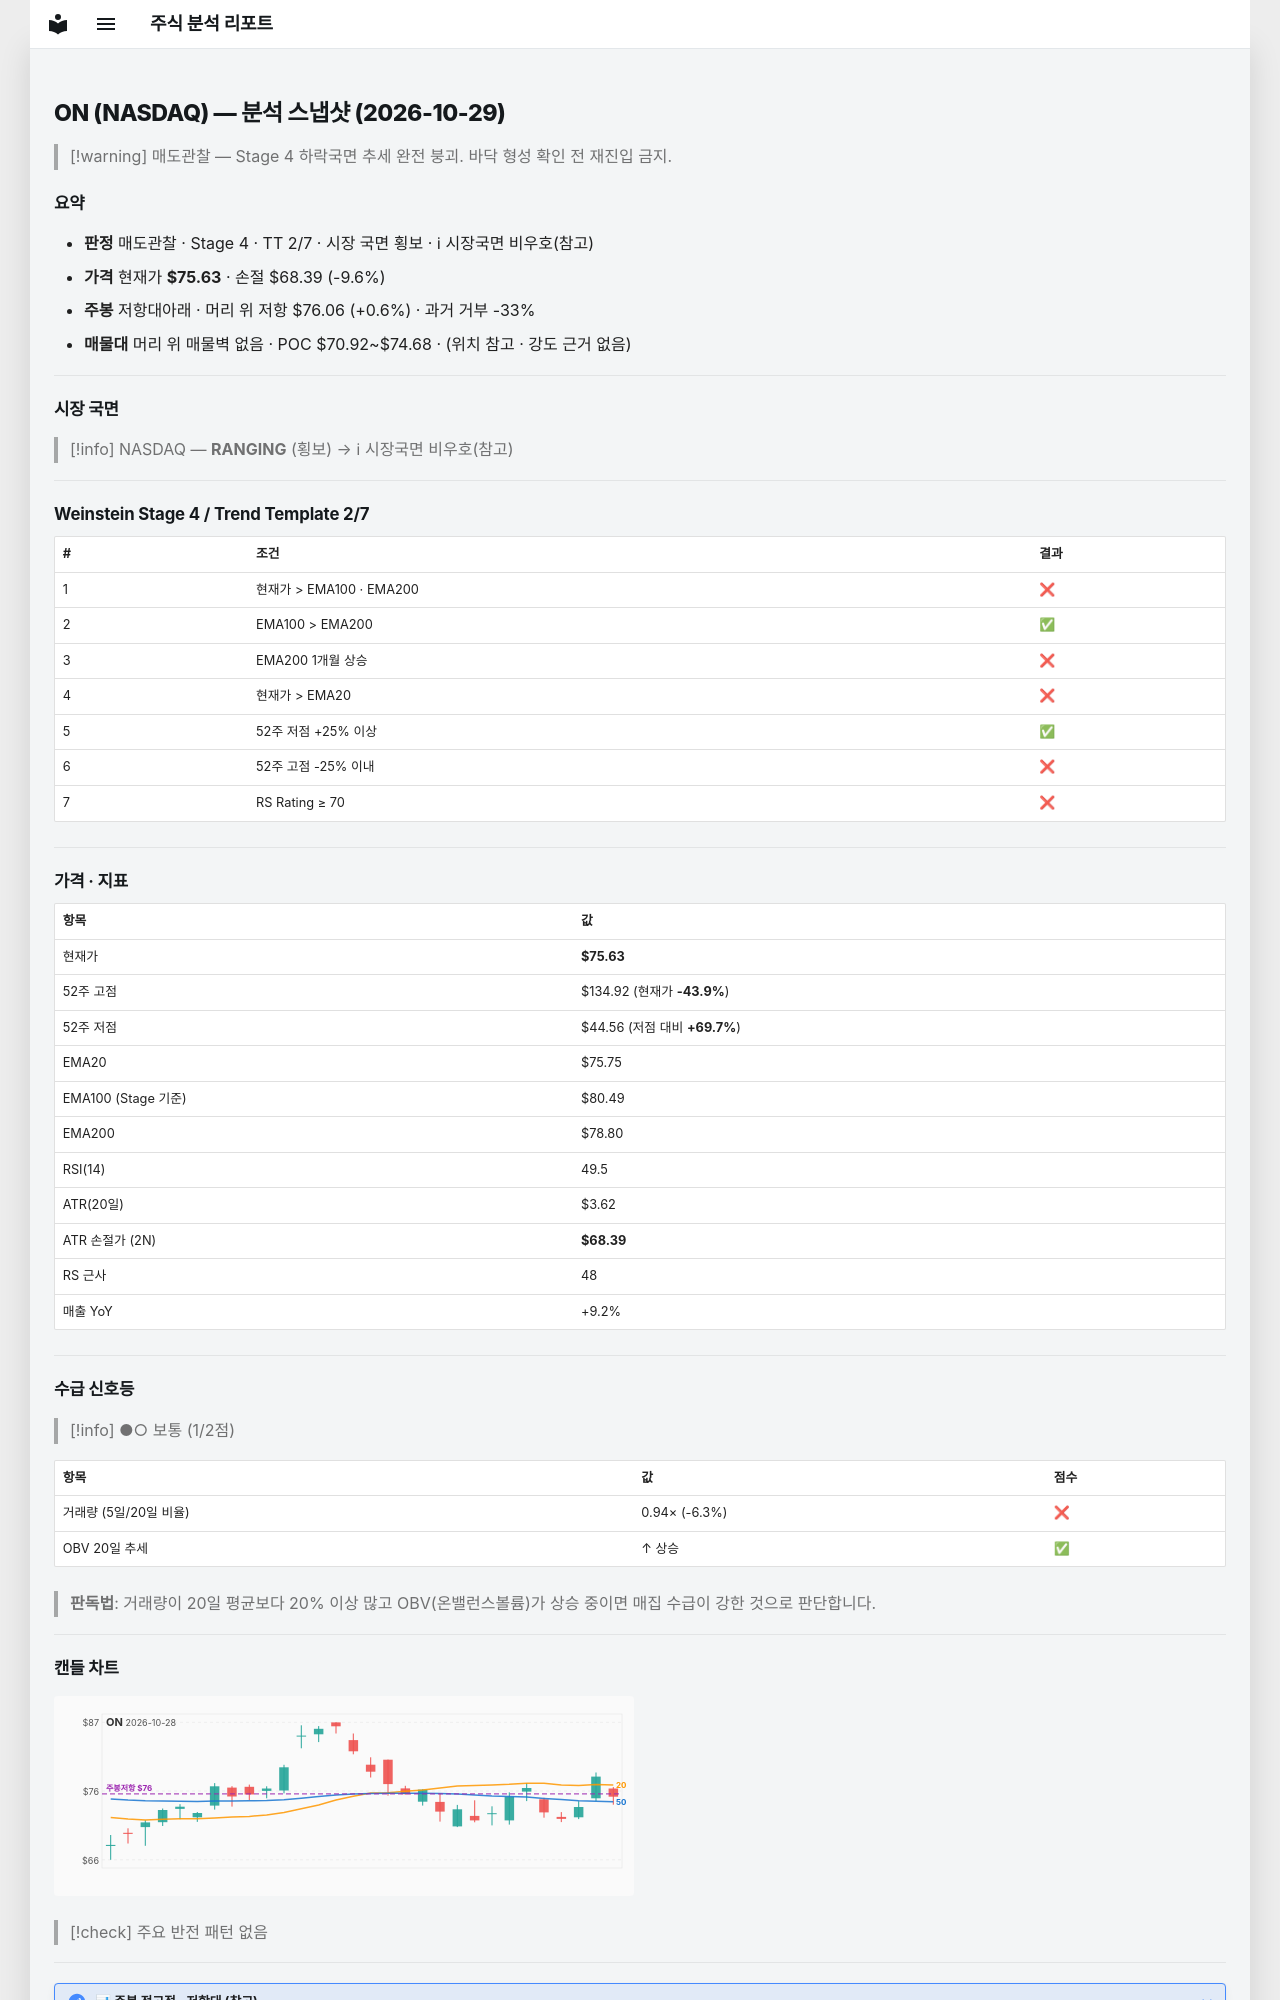

repository: soloandco/stock-reports · page: snapshots/ON-2026-10-29/index.html · generator: mkdocs

---
type: analysis-snapshot
title: ON 분석 스냅샷
ticker: ON
market: NASDAQ
created: 2026-10-29
updated: 2026-10-29
bar-date: 2026-10-28
verdict: 매도관찰
real-rr: 0.06
sma50-gap-pct: -0.2
weekly-position: 저항대아래
weekly-overhead-price: 76.06
weekly-overhead-pct: 0.6
stage: 4
trend-template-score: 2
tt-max: 7
ma-set: ema-20-100-200
price: 75.62999725341797
stop-price: 68.39338747228865
market-regime: RANGING
supply-demand-score: 1/2
supply-demand-label: 보통
status: tracking
tags:
  - stock-agent
  - watchlist
  - ON
  - analysis
related:
  - "[[analysis-template]]"
---

# ON (NASDAQ) — 분석 스냅샷 (2026-10-29)

> [!warning] 매도관찰 — Stage 4 하락국면
> 추세 완전 붕괴. 바닥 형성 확인 전 재진입 금지.

## 요약

- **판정** 매도관찰 · Stage 4 · TT 2/7 · 시장 국면 횡보 · ℹ 시장국면 비우호(참고)
- **가격** 현재가 **$75.63** · 손절 $68.39 (-9.6%)
- **주봉** 저항대아래 · 머리 위 저항 $76.06 (+0.6%) · 과거 거부 -33%
- **매물대** 머리 위 매물벽 없음 · POC $70.92~$74.68 · (위치 참고 · 강도 근거 없음)

---

## 시장 국면

> [!info] NASDAQ — **RANGING** (횡보) → ℹ 시장국면 비우호(참고)

---

## Weinstein Stage 4 / Trend Template 2/7

| # | 조건 | 결과 |
|---|------|------|
| 1 | 현재가 > EMA100 · EMA200 | ❌ |
| 2 | EMA100 > EMA200 | ✅ |
| 3 | EMA200 1개월 상승 | ❌ |
| 4 | 현재가 > EMA20 | ❌ |
| 5 | 52주 저점 +25% 이상 | ✅ |
| 6 | 52주 고점 -25% 이내 | ❌ |
| 7 | RS Rating ≥ 70 | ❌ |

---

## 가격 · 지표

| 항목 | 값 |
|------|---|
| 현재가 | **$75.63** |
| 52주 고점 | $134.92 (현재가 **-43.9%**) |
| 52주 저점 | $44.56 (저점 대비 **+69.7%**) |
| EMA20 | $75.75 |
| EMA100 (Stage 기준) | $80.49 |
| EMA200 | $78.80 |
| RSI(14) | 49.5 |
| ATR(20일) | $3.62 |
| ATR 손절가 (2N) | **$68.39** |
| RS 근사 | 48 |
| 매출 YoY | +9.2% |

---
## 수급 신호등

> [!info] ●○ 보통 (1/2점)

| 항목 | 값 | 점수 |
|------|------|------|
| 거래량 (5일/20일 비율) | 0.94× (-6.3%) | ❌ |
| OBV 20일 추세 | ↑ 상승 | ✅ |

> **판독법**: 거래량이 20일 평균보다 20% 이상 많고 OBV(온밸런스볼륨)가 상승 중이면 매집 수급이 강한 것으로 판단합니다.

---
